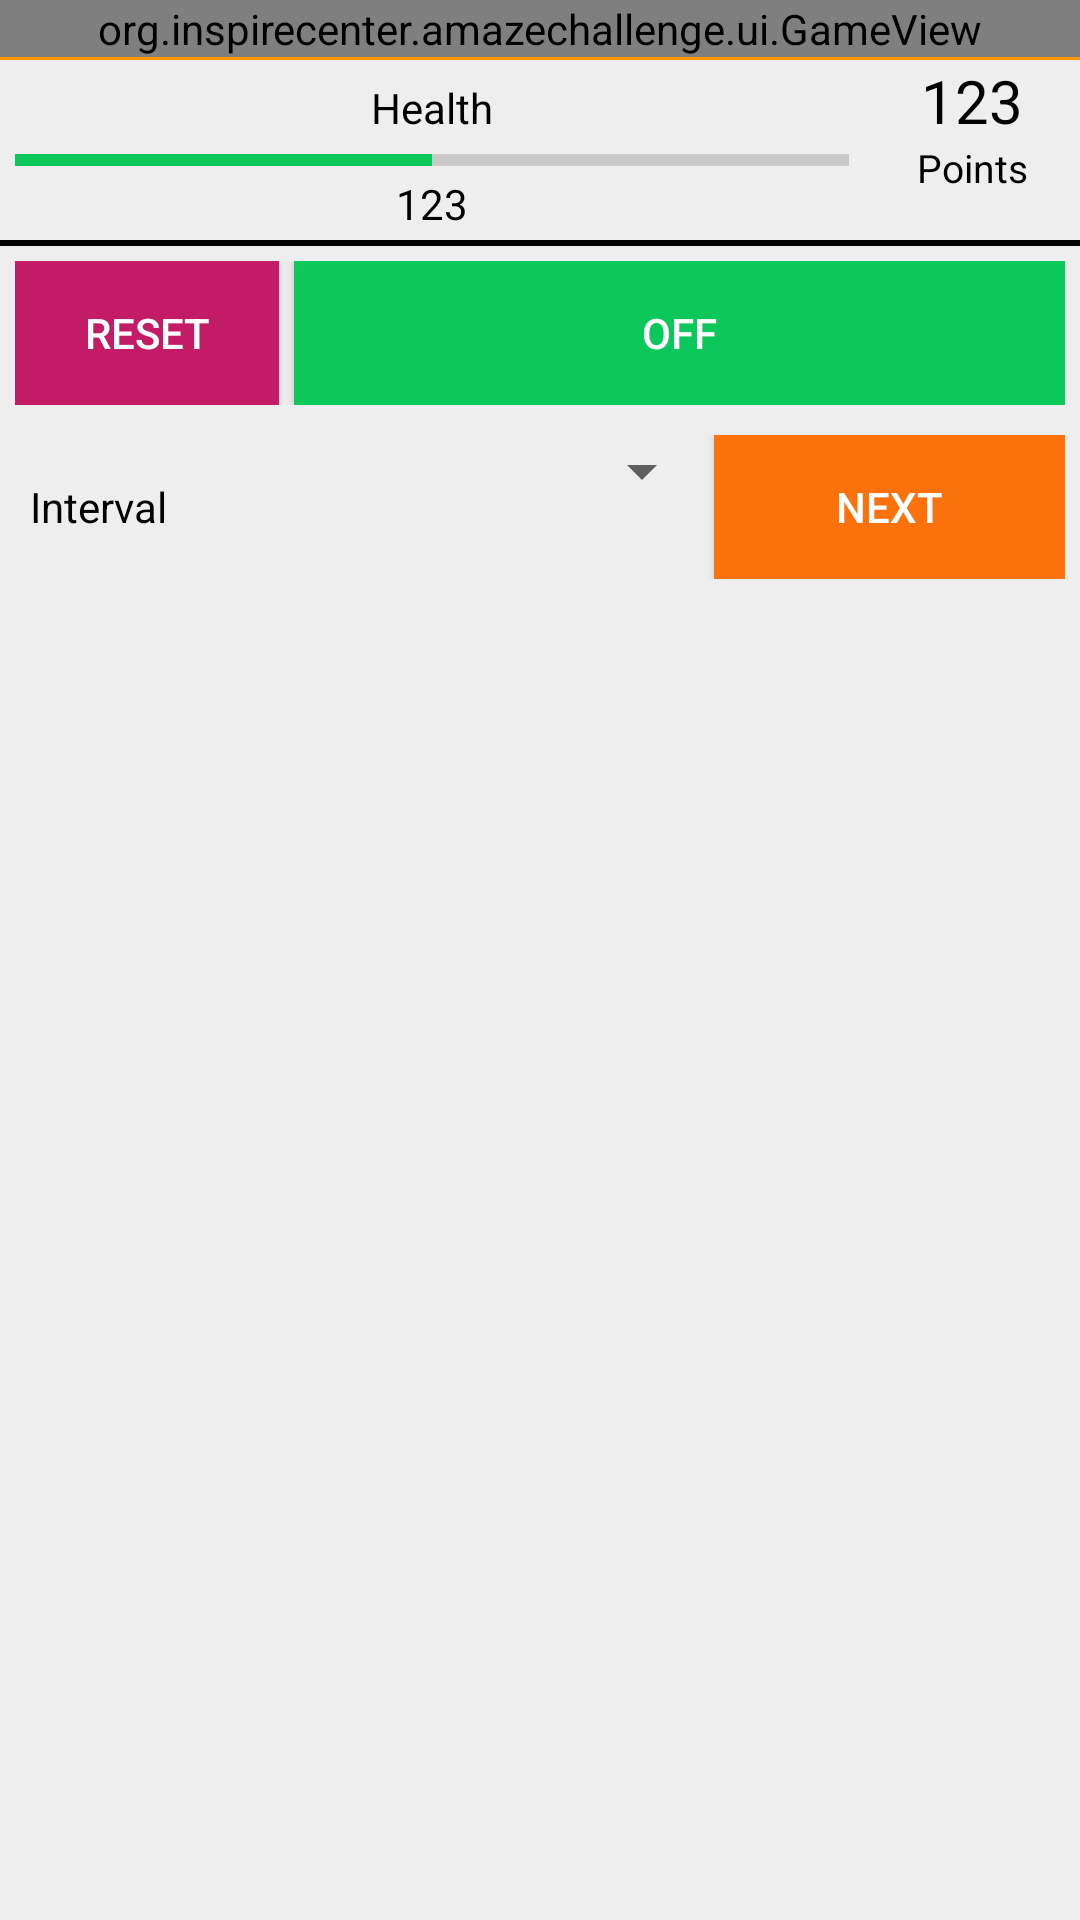

Write the Android layout XML for this screen, with the resource values it uses.
<!-- AndroidManifest.xml: activity theme AppTheme.NoActionBar -->
<!-- res/layout/activity_game.xml -->
<?xml version="1.0" encoding="utf-8"?>
<LinearLayout xmlns:android="http://schemas.android.com/apk/res/android"
    xmlns:app="http://schemas.android.com/apk/res-auto"
    xmlns:tools="http://schemas.android.com/tools"
    android:layout_width="match_parent"
    android:layout_height="match_parent"
    android:orientation="vertical"
    android:background="@color/ditheredGray"
    tools:context="org.inspirecenter.amazechallenge.ui.GameActivity">

    <org.inspirecenter.amazechallenge.ui.GameView
        android:id="@+id/activity_game_game_view"
        android:layout_width="match_parent"
        android:keepScreenOn="true"
        android:layout_height="wrap_content"/>

    <View
        android:background="@color/colorAccent"
        android:layout_width="match_parent"
        android:layout_height="1dp"/>

    <LinearLayout
        android:baselineAligned="true"
        android:layout_width="match_parent"
        android:layout_height="60dp"
        android:orientation="horizontal">

        <RelativeLayout
            android:layout_width="0dp"
            android:layout_weight="8"
            android:paddingLeft="5dp"
            android:paddingRight="5dp"
            android:layout_height="wrap_content">

            <TextView
                android:layout_width="match_parent"
                android:layout_height="wrap_content"
                android:id="@+id/health"
                android:gravity="center"
                android:textColor="@android:color/black"
                android:text="@string/health"
                />

            <ProgressBar
                android:layout_below="@+id/health"
                android:layout_width="match_parent"
                android:layout_height="wrap_content"
                android:id="@+id/playerHealthProgress"
                android:max="200"
                android:progress="100"
                android:progressTint="@color/materialGreen"
                style="@style/Base.Widget.AppCompat.ProgressBar.Horizontal"/>

            <TextView
                android:layout_width="match_parent"
                android:layout_height="wrap_content"
                android:id="@+id/activity_game_health"
                android:textAlignment="center"
                android:text="123"
                android:textColor="@android:color/black"
                android:layout_alignTop="@id/playerHealthProgress"
                android:layout_marginTop="13dp"
                />
        </RelativeLayout>

        <RelativeLayout
            android:layout_width="0dp"
            android:layout_weight="2"
            android:layout_height="wrap_content">

            <TextView
                android:id="@+id/activity_game_points"
                android:layout_width="match_parent"
                android:layout_height="wrap_content"
                android:text="123"
                android:textColor="@android:color/black"
                android:textAlignment="center"
                android:layout_alignParentStart="true"
                android:textSize="20sp"/>

            <TextView
                android:layout_below="@id/activity_game_points"
                android:layout_width="match_parent"
                android:layout_height="wrap_content"
                android:id="@+id/points"
                android:gravity="center"
                android:textColor="@android:color/black"
                android:text="@string/points"
                android:textSize="13sp"
                />

        </RelativeLayout>

    </LinearLayout>

    <LinearLayout
        android:layout_width="match_parent"
        android:layout_height="2dp"
        android:background="@android:color/black">

    </LinearLayout>


    <ScrollView
        android:layout_width="match_parent"
        android:layout_height="match_parent"
        android:paddingTop="5dp"
        android:paddingStart="5dp"
        android:paddingEnd="5dp">

        <LinearLayout
            android:orientation="vertical"
            android:layout_width="match_parent"
            android:layout_height="wrap_content">

            <LinearLayout
                android:layout_width="match_parent"
                android:layout_height="wrap_content"
                android:orientation="horizontal">

                <Button
                    android:id="@+id/activity_game_reset"
                    android:layout_width="wrap_content"
                    android:layout_height="wrap_content"
                    android:text="@string/Reset"
                    android:padding="5dp"
                    android:background="@color/materialViolet"
                    android:textColor="@color/white" />

                <ToggleButton
                    android:layout_marginLeft="5dp"
                    android:id="@+id/activity_game_play"
                    android:background="@color/materialGreen"
                    android:textColor="@color/white"
                    android:layout_width="match_parent"
                    android:layout_height="wrap_content"
                    android:text="@string/Play" />


            </LinearLayout>

            <LinearLayout
                android:layout_width="match_parent"
                android:layout_height="wrap_content"
                android:layout_marginTop="10dp"
                android:orientation="horizontal">

                <TextView
                    android:paddingStart="5dp"
                    android:text="@string/Interval"
                    style="@style/Base.TextAppearance.AppCompat.Body1"
                    android:layout_width="0dp"
                    android:layout_weight="2"
                    android:textColor="@android:color/black"
                    android:layout_height="wrap_content" />

                <Spinner
                    android:id="@+id/activity_game_delay_spinner"
                    android:layout_width="0dp"
                    android:layout_weight="4"
                    android:textColor="@android:color/black"
                    android:layout_height="wrap_content" />

                <Button
                    android:id="@+id/activity_game_button_next"
                    android:text="@string/Next"
                    android:drawableEnd="@drawable/ic_navigate_next_black_24dp"
                    android:drawableTint="@color/white"
                    android:layout_width="0dp"
                    android:layout_weight="3"
                    android:background="@color/materialOrange"
                    android:textColor="@color/white"
                    android:layout_height="wrap_content" />

            </LinearLayout>

            
                
                
                

            
                
                
                

                
                    
                    
                    
                    
                    
                    


                
                    
                    
                    
                    
                    
                    

                
                    
                    
                    
                    
                    
                    



                

            

            
                
                
                

            

        </LinearLayout>

    </ScrollView>

</LinearLayout>
<!-- resources referenced by this layout -->
<resources>
  <color name="colorAccent">#FF9800</color>
  <color name="ditheredGray">#4ccc</color>
  <color name="lightGray">#AAAAAA</color>
  <color name="materialGreen">#ef00c853</color>
  <color name="materialOrange">#efff6d00</color>
  <color name="materialViolet">#efc51162</color>
  <string name="Interval">Interval</string>
  <string name="Moves">Moves</string>
  <string name="Next">Next</string>
  <string name="Play">Play</string>
  <string name="Reset">Reset</string>
  <string name="health">Health</string>
  <string name="points">Points</string>
  <style name="AppTheme.NoActionBar">
          <item name="windowActionBar">false</item>
          <item name="windowNoTitle">true</item>
      </style>
  <!-- not gathered from this repository: default colours our renderer supplied (Android Studio template values) -->
  <color name="white">#FFFFFFFF</color>
</resources>
